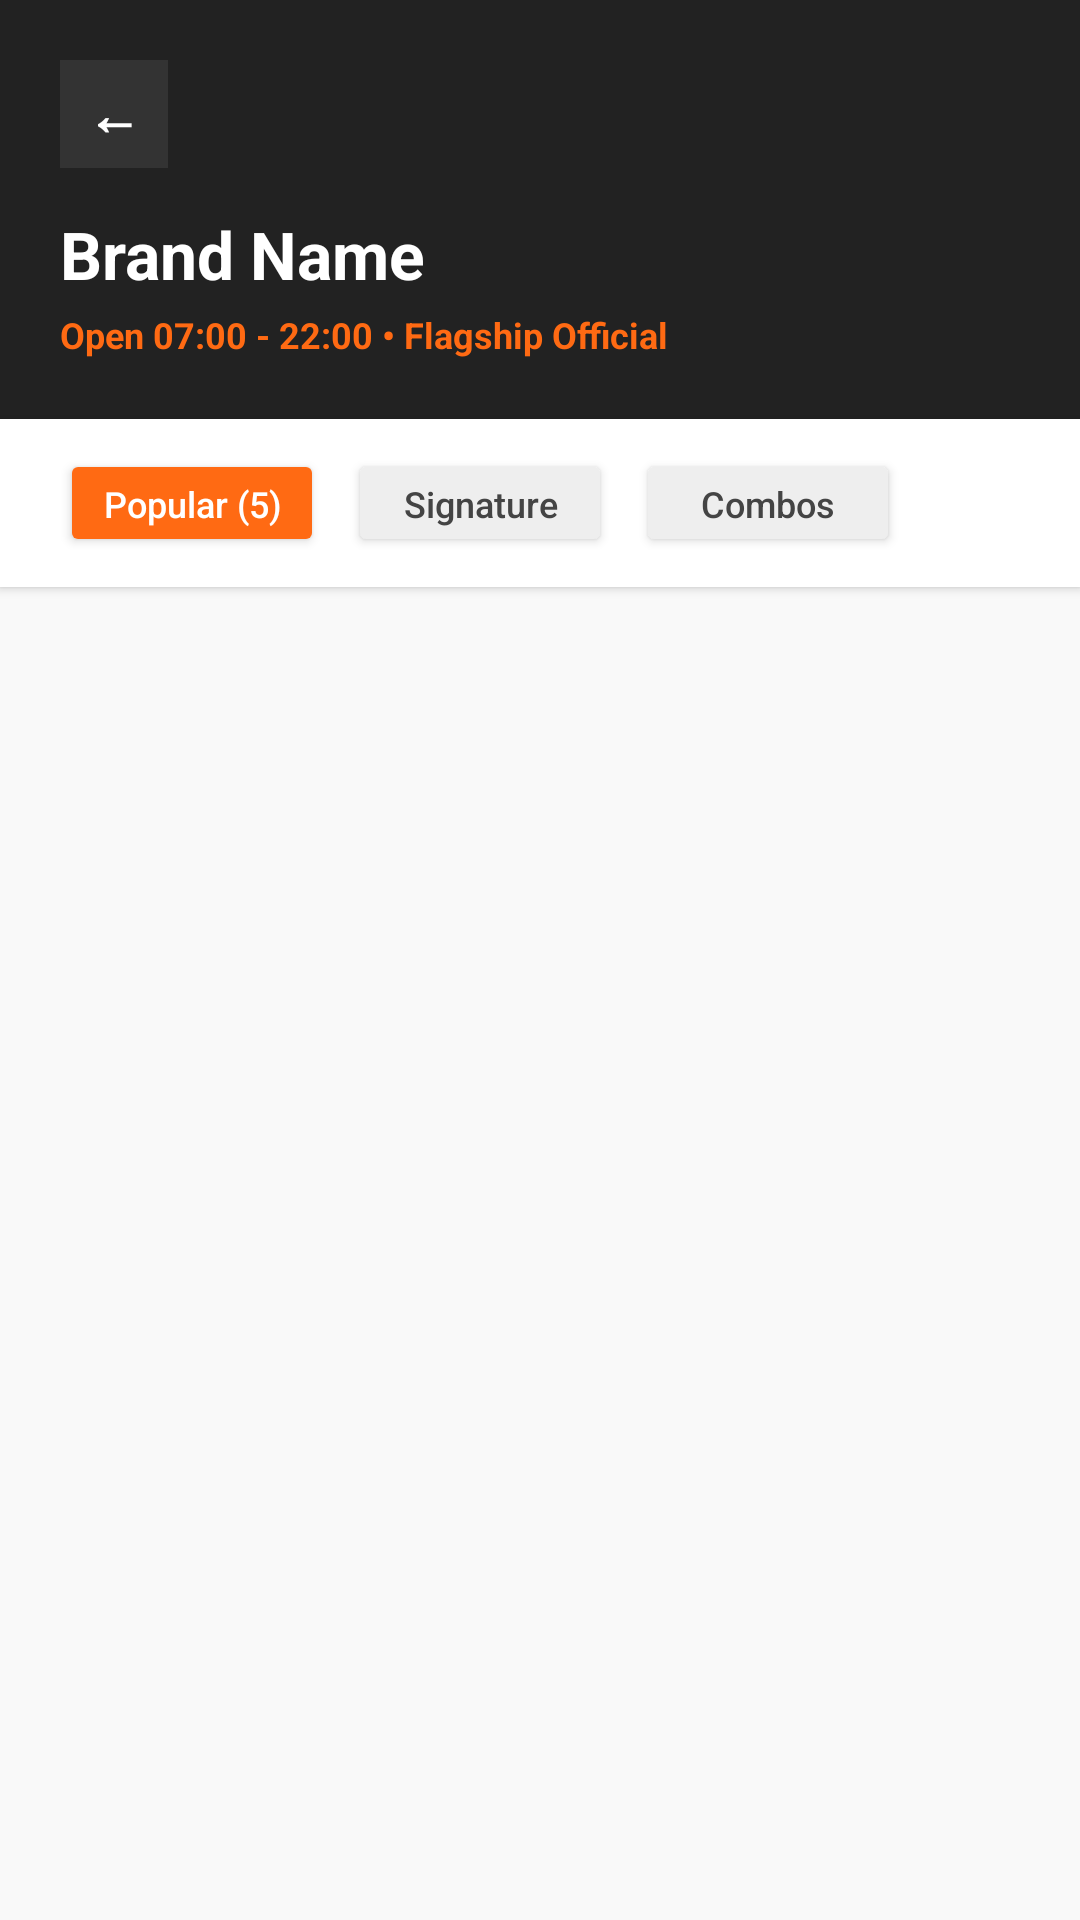

Layout XML and referenced resources for this Android screen:
<!-- AndroidManifest.xml: application theme Theme.SmartFoodDelivery -->
<!-- res/layout/activity_flagship_menu.xml -->
<?xml version="1.0" encoding="utf-8"?>
<LinearLayout xmlns:android="http://schemas.android.com/apk/res/android"
    android:layout_width="match_parent"
    android:layout_height="match_parent"
    android:background="#F9F9F9"
    android:fitsSystemWindows="true"
    android:orientation="vertical">
    <LinearLayout
        android:layout_width="match_parent"
        android:layout_height="wrap_content"
        android:background="#222222"
        android:orientation="vertical"
        android:padding="20dp">
        <TextView
            android:id="@+id/btnBackMenu"
            android:layout_width="36dp"
            android:layout_height="36dp"
            android:background="#333333"
            android:gravity="center"
            android:text="←"
            android:textColor="#FFFFFF"
            android:textSize="18sp"
            android:textStyle="bold" />
        <TextView
            android:id="@+id/tvMenuBrandName"
            android:layout_width="wrap_content"
            android:layout_height="wrap_content"
            android:layout_marginTop="14dp"
            android:text="Brand Name"
            android:textColor="#FFFFFF"
            android:textSize="22sp"
            android:textStyle="bold" />
        <TextView
            android:id="@+id/tvMenuBrandHours"
            android:layout_width="wrap_content"
            android:layout_height="wrap_content"
            android:layout_marginTop="4dp"
            android:text="Open 07:00 - 22:00 • Flagship Official"
            android:textColor="#FF6A13"
            android:textSize="12sp"
            android:textStyle="bold" />
    </LinearLayout>
    <LinearLayout
        android:layout_width="match_parent"
        android:layout_height="wrap_content"
        android:background="#FFFFFF"
        android:elevation="2dp"
        android:orientation="horizontal"
        android:paddingHorizontal="20dp"
        android:paddingVertical="10dp">
        <Button
            android:id="@+id/tabPopular"
            android:layout_width="wrap_content"
            android:layout_height="36dp"
            android:backgroundTint="#FF6A13"
            android:text="Popular (5)"
            android:textAllCaps="false"
            android:textColor="#FFFFFF"
            android:textSize="12sp" />
        <Button
            android:id="@+id/tabSignature"
            android:layout_width="wrap_content"
            android:layout_height="36dp"
            android:layout_marginStart="8dp"
            android:backgroundTint="#EEEEEE"
            android:text="Signature"
            android:textAllCaps="false"
            android:textColor="#444444"
            android:textSize="12sp" />
        <Button
            android:id="@+id/tabCombos"
            android:layout_width="wrap_content"
            android:layout_height="36dp"
            android:layout_marginStart="8dp"
            android:backgroundTint="#EEEEEE"
            android:text="Combos"
            android:textAllCaps="false"
            android:textColor="#444444"
            android:textSize="12sp" />
    </LinearLayout>
    <ScrollView
        android:layout_width="match_parent"
        android:layout_height="0dp"
        android:layout_weight="1"
        android:padding="20dp">
        <LinearLayout
            android:id="@+id/llMenuItemsContainer"
            android:layout_width="match_parent"
            android:layout_height="wrap_content"
            android:orientation="vertical" />
    </ScrollView>
</LinearLayout>
<!-- resources referenced by this layout -->
<resources>
  <style name="Theme.SmartFoodDelivery" parent="Theme.Material3.DayNight.NoActionBar">
          <item name="colorPrimary">@color/brand_primary</item>
          <item name="colorPrimaryDark">@color/brand_primary_dark</item>
          <item name="colorSecondary">@color/brand_primary</item>
          <item name="android:windowBackground">@color/bg_screen</item>
          <item name="android:statusBarColor">@color/bg_screen</item>
          <item name="android:windowLightStatusBar">true</item>
      </style>
  <color name="brand_primary">#FF6A13</color>
  <color name="brand_primary_dark">#E05505</color>
  <color name="bg_screen">#F9F9F9</color>
</resources>
